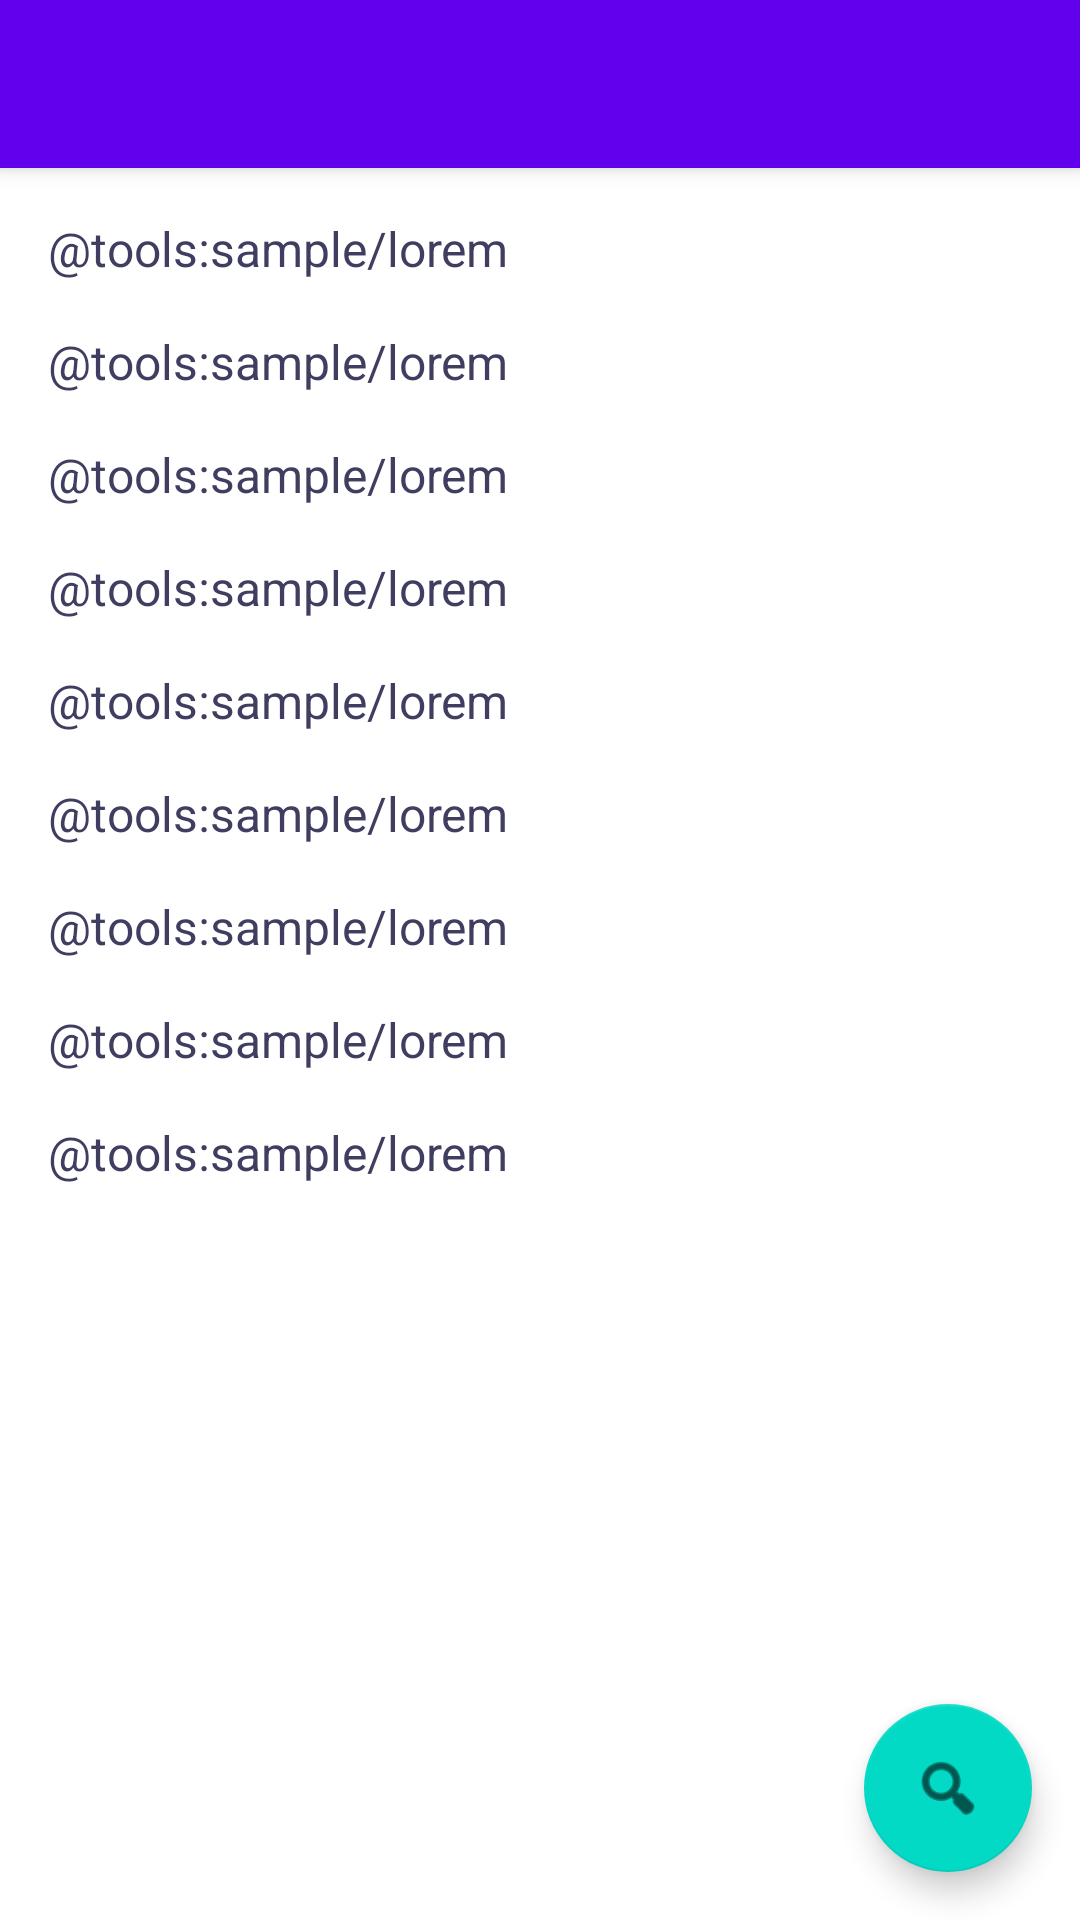

The Android layout XML behind this screen, and the referenced resources:
<!-- AndroidManifest.xml: activity theme Theme.WiFiInfo.NoActionBar -->
<!-- res/layout/activity_main.xml -->
<?xml version="1.0" encoding="utf-8"?>
<androidx.coordinatorlayout.widget.CoordinatorLayout xmlns:android="http://schemas.android.com/apk/res/android"
    xmlns:app="http://schemas.android.com/apk/res-auto"
    xmlns:tools="http://schemas.android.com/tools"
    android:layout_width="match_parent"
    android:layout_height="match_parent"
    tools:context=".MainActivity">

    <com.google.android.material.appbar.AppBarLayout
        android:layout_width="match_parent"
        android:layout_height="wrap_content"
        android:theme="@style/Theme.WiFiInfo.AppBarOverlay">

        <androidx.appcompat.widget.Toolbar
            android:id="@+id/toolbar"
            android:layout_width="match_parent"
            android:layout_height="?attr/actionBarSize"
            android:background="?attr/colorPrimary"
            app:popupTheme="@style/Theme.WiFiInfo.PopupOverlay" />

    </com.google.android.material.appbar.AppBarLayout>

    <include
        layout="@layout/content_main"
        android:layout_width="match_parent"
        android:layout_height="match_parent"
        app:layout_behavior="com.google.android.material.appbar.AppBarLayout$ScrollingViewBehavior" />

    <androidx.appcompat.widget.AppCompatTextView
        android:id="@+id/hintTv"
        android:layout_width="wrap_content"
        android:layout_height="wrap_content"
        android:layout_gravity="center"
        android:text="@string/click_on_the_search_button_to_scan_for_wifis"
        android:textColor="?android:attr/textColorPrimary"
        android:visibility="gone" />

    <ProgressBar
        android:id="@+id/progressBar"
        android:layout_width="wrap_content"
        android:layout_height="wrap_content"
        android:layout_gravity="center"
        android:visibility="gone" />

    <com.google.android.material.floatingactionbutton.FloatingActionButton
        android:id="@+id/fab"
        android:layout_width="wrap_content"
        android:layout_height="wrap_content"
        android:layout_gravity="bottom|end"
        android:layout_margin="@dimen/fab_margin"
        app:srcCompat="@android:drawable/ic_menu_search" />

</androidx.coordinatorlayout.widget.CoordinatorLayout>
<!-- res/layout/content_main.xml (included above) -->
<?xml version="1.0" encoding="utf-8"?>
<androidx.core.widget.NestedScrollView xmlns:android="http://schemas.android.com/apk/res/android"
    xmlns:app="http://schemas.android.com/apk/res-auto"
    xmlns:tools="http://schemas.android.com/tools"
    android:layout_width="match_parent"
    android:layout_height="match_parent">

    <androidx.constraintlayout.widget.ConstraintLayout
        android:layout_width="match_parent"
        android:layout_height="match_parent">

        <androidx.recyclerview.widget.RecyclerView
            android:id="@+id/availableWiFiRv"
            android:layout_width="0dp"
            android:layout_height="wrap_content"
            app:layout_constraintEnd_toEndOf="parent"
            app:layout_constraintStart_toStartOf="parent"
            app:layout_constraintTop_toTopOf="parent"
            tools:listitem="@layout/item_available_wifis" />

        <androidx.appcompat.widget.AppCompatTextView
            android:id="@+id/ssidTv"
            style="@style/BottomSheetDesc"
            android:layout_width="0dp"
            android:layout_height="wrap_content"
            android:layout_margin="@dimen/spacing_normal"
            android:textColor="@color/dusk"
            app:layout_constraintEnd_toEndOf="parent"
            app:layout_constraintStart_toStartOf="parent"
            app:layout_constraintTop_toBottomOf="@id/availableWiFiRv"
            tools:text="@tools:sample/lorem" />

        <androidx.appcompat.widget.AppCompatTextView
            android:id="@+id/bssidTv"
            style="@style/BottomSheetDesc"
            android:layout_width="0dp"
            android:layout_height="wrap_content"
            android:layout_margin="@dimen/spacing_normal"
            android:textColor="@color/dusk"
            app:layout_constraintEnd_toEndOf="parent"
            app:layout_constraintStart_toStartOf="parent"
            app:layout_constraintTop_toBottomOf="@id/ssidTv"
            tools:text="@tools:sample/lorem" />

        <androidx.appcompat.widget.AppCompatTextView
            android:id="@+id/frequencyTv"
            style="@style/BottomSheetDesc"
            android:layout_width="0dp"
            android:layout_height="wrap_content"
            android:layout_margin="@dimen/spacing_normal"
            android:textColor="@color/dusk"
            app:layout_constraintEnd_toEndOf="parent"
            app:layout_constraintStart_toStartOf="parent"
            app:layout_constraintTop_toBottomOf="@id/bssidTv"
            tools:text="@tools:sample/lorem" />

        <androidx.appcompat.widget.AppCompatTextView
            android:id="@+id/hiddenSSIDTv"
            style="@style/BottomSheetDesc"
            android:layout_width="0dp"
            android:layout_height="wrap_content"
            android:layout_margin="@dimen/spacing_normal"
            android:textColor="@color/dusk"
            app:layout_constraintEnd_toEndOf="parent"
            app:layout_constraintStart_toStartOf="parent"
            app:layout_constraintTop_toBottomOf="@id/frequencyTv"
            tools:text="@tools:sample/lorem" />

        <androidx.appcompat.widget.AppCompatTextView
            android:id="@+id/ipAddressTv"
            style="@style/BottomSheetDesc"
            android:layout_width="0dp"
            android:layout_height="wrap_content"
            android:layout_margin="@dimen/spacing_normal"
            android:textColor="@color/dusk"
            app:layout_constraintEnd_toEndOf="parent"
            app:layout_constraintStart_toStartOf="parent"
            app:layout_constraintTop_toBottomOf="@id/hiddenSSIDTv"
            tools:text="@tools:sample/lorem" />

        <androidx.appcompat.widget.AppCompatTextView
            android:id="@+id/macAddressTv"
            style="@style/BottomSheetDesc"
            android:layout_width="0dp"
            android:layout_height="wrap_content"
            android:layout_margin="@dimen/spacing_normal"
            android:textColor="@color/dusk"
            app:layout_constraintEnd_toEndOf="parent"
            app:layout_constraintStart_toStartOf="parent"
            app:layout_constraintTop_toBottomOf="@id/ipAddressTv"
            tools:text="@tools:sample/lorem" />

        <androidx.appcompat.widget.AppCompatTextView
            android:id="@+id/linkSpeedTv"
            style="@style/BottomSheetDesc"
            android:layout_width="0dp"
            android:layout_height="wrap_content"
            android:layout_margin="@dimen/spacing_normal"
            android:textColor="@color/dusk"
            app:layout_constraintEnd_toEndOf="parent"
            app:layout_constraintStart_toStartOf="parent"
            app:layout_constraintTop_toBottomOf="@id/macAddressTv"
            tools:text="@tools:sample/lorem" />

        <androidx.appcompat.widget.AppCompatTextView
            android:id="@+id/rssiTv"
            style="@style/BottomSheetDesc"
            android:layout_width="0dp"
            android:layout_height="wrap_content"
            android:layout_margin="@dimen/spacing_normal"
            android:textColor="@color/dusk"
            app:layout_constraintEnd_toEndOf="parent"
            app:layout_constraintStart_toStartOf="parent"
            app:layout_constraintTop_toBottomOf="@id/linkSpeedTv"
            tools:text="@tools:sample/lorem" />

        <androidx.appcompat.widget.AppCompatTextView
            android:id="@+id/othersTv"
            style="@style/BottomSheetDesc"
            android:layout_width="0dp"
            android:layout_height="wrap_content"
            android:layout_margin="@dimen/spacing_normal"
            android:textColor="@color/dusk"
            app:layout_constraintEnd_toEndOf="parent"
            app:layout_constraintStart_toStartOf="parent"
            app:layout_constraintTop_toBottomOf="@id/rssiTv"
            tools:text="@tools:sample/lorem" />

    </androidx.constraintlayout.widget.ConstraintLayout>
</androidx.core.widget.NestedScrollView>
<!-- res/layout/item_available_wifis.xml (included above) -->
<?xml version="1.0" encoding="utf-8"?>
<androidx.cardview.widget.CardView xmlns:android="http://schemas.android.com/apk/res/android"
    xmlns:app="http://schemas.android.com/apk/res-auto"
    xmlns:tools="http://schemas.android.com/tools"
    android:id="@+id/card"
    android:layout_width="match_parent"
    android:layout_height="wrap_content"
    android:layout_marginStart="@dimen/spacing_normal"
    android:layout_marginTop="@dimen/spacing_normal"
    android:layout_marginEnd="@dimen/spacing_normal">

    <androidx.constraintlayout.widget.ConstraintLayout
        android:layout_width="match_parent"
        android:layout_height="wrap_content">

        <androidx.appcompat.widget.AppCompatTextView
            android:id="@+id/ssidTv"
            style="@style/BottomSheetDesc"
            android:textColor="?android:attr/textColorPrimary"
            android:layout_width="wrap_content"
            android:layout_height="wrap_content"
            android:layout_margin="@dimen/spacing_normal"
            app:layout_constraintStart_toStartOf="parent"
            app:layout_constraintTop_toTopOf="parent"
            tools:text="@tools:sample/lorem" />

        <androidx.appcompat.widget.AppCompatTextView
            android:id="@+id/bssidTv"
            style="@style/BottomSheetDesc"
            android:textColor="?android:attr/textColorPrimary"
            android:layout_width="wrap_content"
            android:layout_height="wrap_content"
            android:layout_marginStart="@dimen/spacing_normal"
            android:layout_marginEnd="@dimen/spacing_normal"
            android:layout_marginBottom="@dimen/spacing_normal"
            app:layout_constraintBottom_toBottomOf="parent"
            app:layout_constraintStart_toStartOf="parent"
            app:layout_constraintTop_toBottomOf="@id/ssidTv"
            tools:text="@tools:sample/lorem" />

        <androidx.appcompat.widget.AppCompatTextView
            android:id="@+id/rssiTv"
            style="@style/BottomSheetDesc"
            android:textColor="?android:attr/textColorPrimary"
            android:layout_width="wrap_content"
            android:layout_height="wrap_content"
            android:layout_marginStart="@dimen/spacing_normal"
            android:layout_marginEnd="@dimen/spacing_normal"
            android:layout_marginBottom="@dimen/spacing_normal"
            app:layout_constraintEnd_toEndOf="parent"
            app:layout_constraintTop_toTopOf="parent"
            app:layout_constraintBottom_toBottomOf="parent"
            tools:text="@tools:sample/lorem" />

    </androidx.constraintlayout.widget.ConstraintLayout>
</androidx.cardview.widget.CardView>
<!-- resources referenced by this layout -->
<resources>
  <color name="dusk">#3f3e60</color>
  <dimen name="fab_margin">16dp</dimen>
  <dimen name="spacing_normal">16dp</dimen>
  <string name="click_on_the_search_button_to_scan_for_wifis">Click on the search button to scan for WiFis</string>
  <style name="BottomSheetDesc">
          <item name="android:layout_width">wrap_content</item>
          <item name="android:textSize">@dimen/text_size_semi_large</item>
          <item name="android:textColor">#4a4a4a</item>
          <item name="android:textStyle">normal</item>
          <item name="android:layout_height">wrap_content</item>
      </style>
  <style name="Theme.WiFiInfo.AppBarOverlay" parent="ThemeOverlay.AppCompat.Dark.ActionBar" />
  <style name="Theme.WiFiInfo.PopupOverlay" parent="ThemeOverlay.AppCompat.Light" />
  <style name="Theme.WiFiInfo.NoActionBar">
          <item name="windowActionBar">false</item>
          <item name="windowNoTitle">true</item>
      </style>
  <dimen name="text_size_semi_large">16sp</dimen>
</resources>
